The GitHub repository DeepLearner7/Hand-Gesture-Recognition contains a labelled image folder "data" with 3 categories: closed hand, one finger, open palm. Examples follow, each with its label.

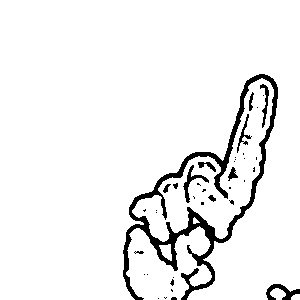
Label: one finger

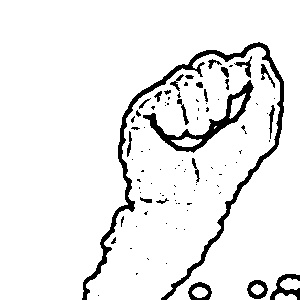
Label: closed hand

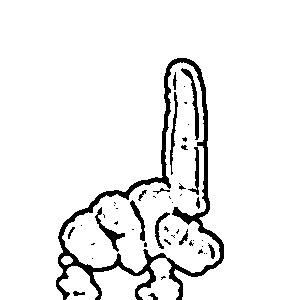
Label: one finger

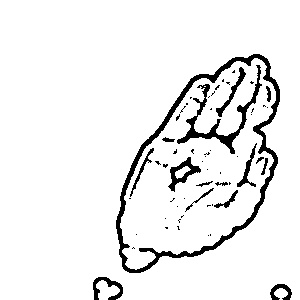
Label: open palm

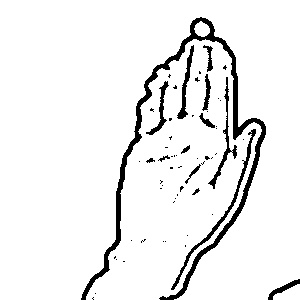
Label: open palm

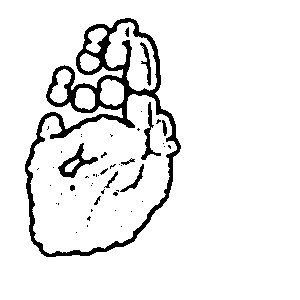
Label: open palm
